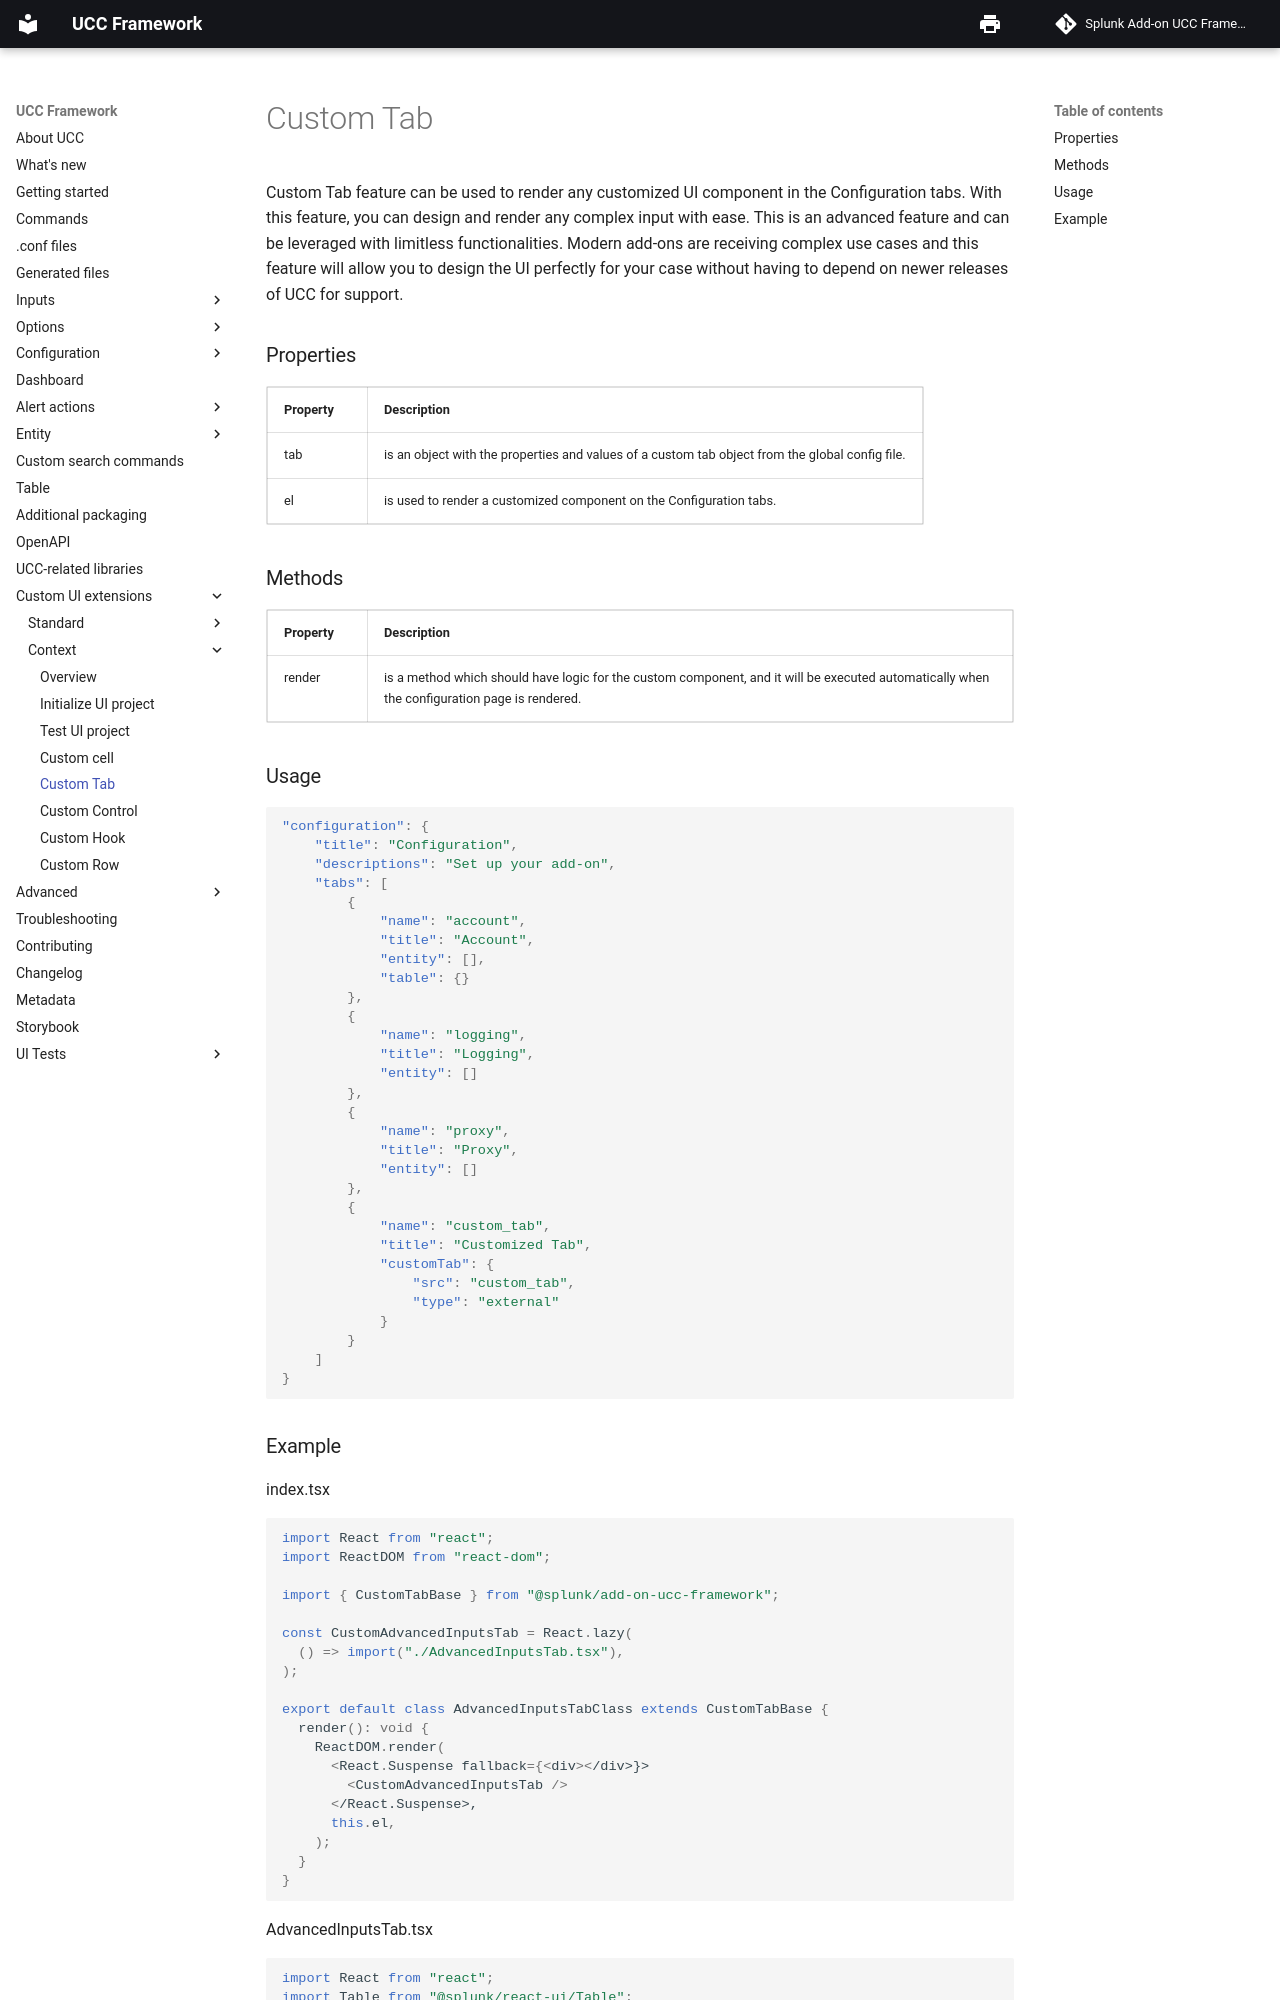

repository: splunk/addonfactory-ucc-generator · page: custom_ui_extensions/context/custom_tab_context/index.html · generator: mkdocs

# Custom Tab

Custom Tab feature can be used to render any customized UI component in the Configuration tabs. With this feature, you can design and render any complex input with ease. This is an advanced feature and can be leveraged with limitless functionalities. Modern add-ons are receiving complex use cases and this feature will allow you to design the UI perfectly for your case without having to depend on newer releases of UCC for support.

### Properties

| Property | Description                                                                                     |
| -------- | ----------------------------------------------------------------------------------------------- |
| tab      | is an object with the properties and values of a custom tab object from the global config file. |
| el       | is used to render a customized component on the Configuration tabs.                             |

### Methods

| Property | Description                                                                                                                                  |
| -------- | -------------------------------------------------------------------------------------------------------------------------------------------- |
| render   | is a method which should have logic for the custom component, and it will be executed automatically when the configuration page is rendered. |

### Usage

```json
"configuration": {
    "title": "Configuration",
    "descriptions": "Set up your add-on",
    "tabs": [
        {
            "name": "account",
            "title": "Account",
            "entity": [],
            "table": {}
        },
        {
            "name": "logging",
            "title": "Logging",
            "entity": []
        },
        {
            "name": "proxy",
            "title": "Proxy",
            "entity": []
        },
        {
            "name": "custom_tab",
            "title": "Customized Tab",
            "customTab": {
                "src": "custom_tab",
                "type": "external"
            }
        }
    ]
}
```
